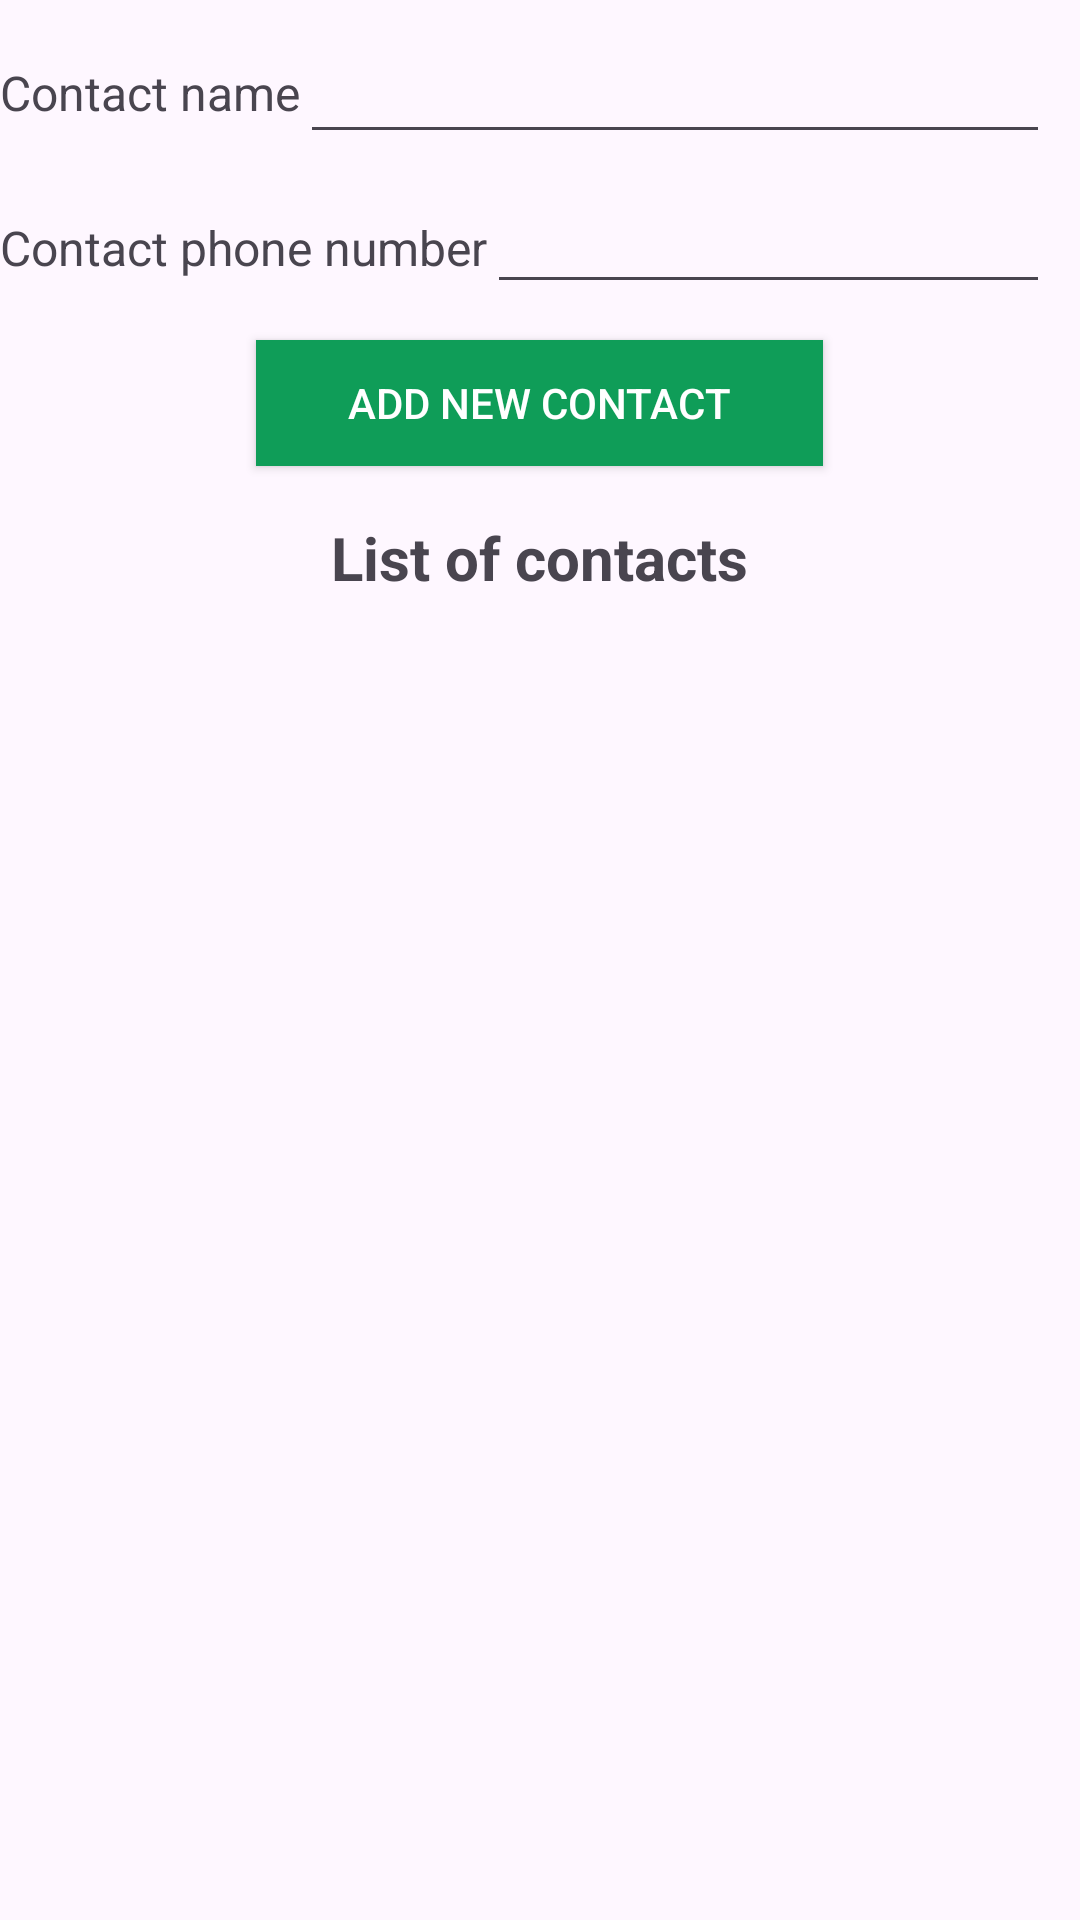

This screen was rendered from an Android layout file. Write that file and the resources it references.
<!-- AndroidManifest.xml: application theme Theme.ContactsFromSqlLite -->
<!-- res/layout/activity_main.xml -->
<?xml version="1.0" encoding="utf-8"?>
<RelativeLayout xmlns:android="http://schemas.android.com/apk/res/android"
    xmlns:app="http://schemas.android.com/apk/res-auto"
    xmlns:tools="http://schemas.android.com/tools"
    android:id="@+id/main"
    android:layout_width="match_parent"
    android:layout_height="match_parent"
    tools:context=".MainActivity">

    <TextView
        android:id="@+id/NameTxt"
        android:layout_marginTop="20dp"
        android:textSize="16sp"
        android:layout_width="wrap_content"
        android:layout_height="wrap_content"
        android:text="@string/contact_name"/>

    <EditText
        android:id="@+id/name"
        android:layout_marginTop="10dp"
        android:layout_alignParentEnd="true"
        android:layout_marginEnd="10dp"
        android:layout_toEndOf="@id/NameTxt"
        android:layout_width="wrap_content"
        android:layout_height="wrap_content"/>

    <TextView
        android:id="@+id/PhoneTxt"
        android:layout_marginTop="30dp"
        android:textSize="16sp"
        android:layout_below="@id/NameTxt"
        android:layout_width="wrap_content"
        android:layout_height="wrap_content"
        android:text="@string/contact_phone_number"/>

    <EditText
        android:id="@+id/phone"
        android:layout_marginTop="60dp"
        android:layout_alignParentEnd="true"
        android:layout_marginEnd="10dp"
        android:layout_width="wrap_content"
        android:layout_height="wrap_content"
        android:layout_toEndOf="@id/PhoneTxt"/>


    <Button
        android:id="@+id/Button"
        android:layout_width="189dp"
        android:layout_height="42dp"
        android:layout_below="@id/phone"
        android:layout_centerHorizontal="true"
        android:layout_margin="12dp"
        android:background="#0F9D58"
        android:text="@string/add_new_contact"
        android:textColor="#FFFFFF" />

    <TextView
        android:id="@+id/ContactsListTxt"
        android:layout_centerHorizontal="true"
        android:layout_marginTop="5dp"
        android:textSize="20sp"
        android:textStyle="bold"
        android:layout_below="@+id/Button"
        android:layout_width="wrap_content"
        android:layout_height="wrap_content"
        android:text="@string/list_of_contacts"/>


    
    <ListView
        android:id="@+id/ListView"
        android:layout_marginTop="20dp"
        android:layout_width="match_parent"
        android:layout_height="match_parent"
        android:layout_below="@+id/ContactsListTxt" />

</RelativeLayout>
<!-- resources referenced by this layout -->
<resources>
  <string name="add_new_contact">Add new contact</string>
  <string name="contact_name">Contact name</string>
  <string name="contact_phone_number">Contact phone number</string>
  <string name="list_of_contacts">List of contacts</string>
  <style name="Theme.ContactsFromSqlLite" parent="Base.Theme.ContactsFromSqlLite" />
  <style name="Base.Theme.ContactsFromSqlLite" parent="Theme.Material3.DayNight.NoActionBar">
          
          
      </style>
</resources>
